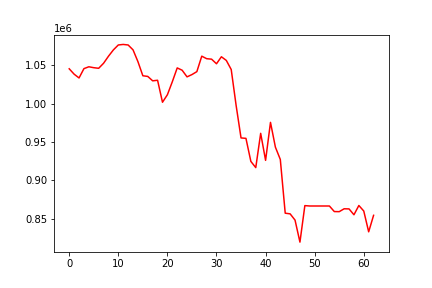

Source data for this figure (header and first rows):
, 0
0, 1045186
1, 1038208
2, 1033275
3, 1045419
4, 1047820
5, 1046619
6, 1045852
7, 1052401
8, 1061562
9, 1069768
10, 1076174
11, 1076852
12, 1076153
13, 1069813
14, 1054442
15, 1036150
16, 1035273
17, 1029557
18, 1030283
19, 1001714
20, 1011479
21, 1028332
22, 1046329
23, 1043348
24, 1034709
25, 1037681
26, 1041501
27, 1061613
28, 1058328
29, 1057706
30, 1051738
31, 1060832
32, 1056073
33, 1044259
34, 997493
35, 955301
36, 954768
37, 924805
38, 916744
39, 961302
40, 926168
41, 975549
42, 943312
43, 927356
44, 857484
45, 856627
46, 848499
47, 819878
48, 867329
49, 866836
50, 866836
51, 866836
52, 866836
53, 866836
54, 859599
55, 859467
56, 863203
57, 863051
58, 855428
59, 867486
... 3 more rows
